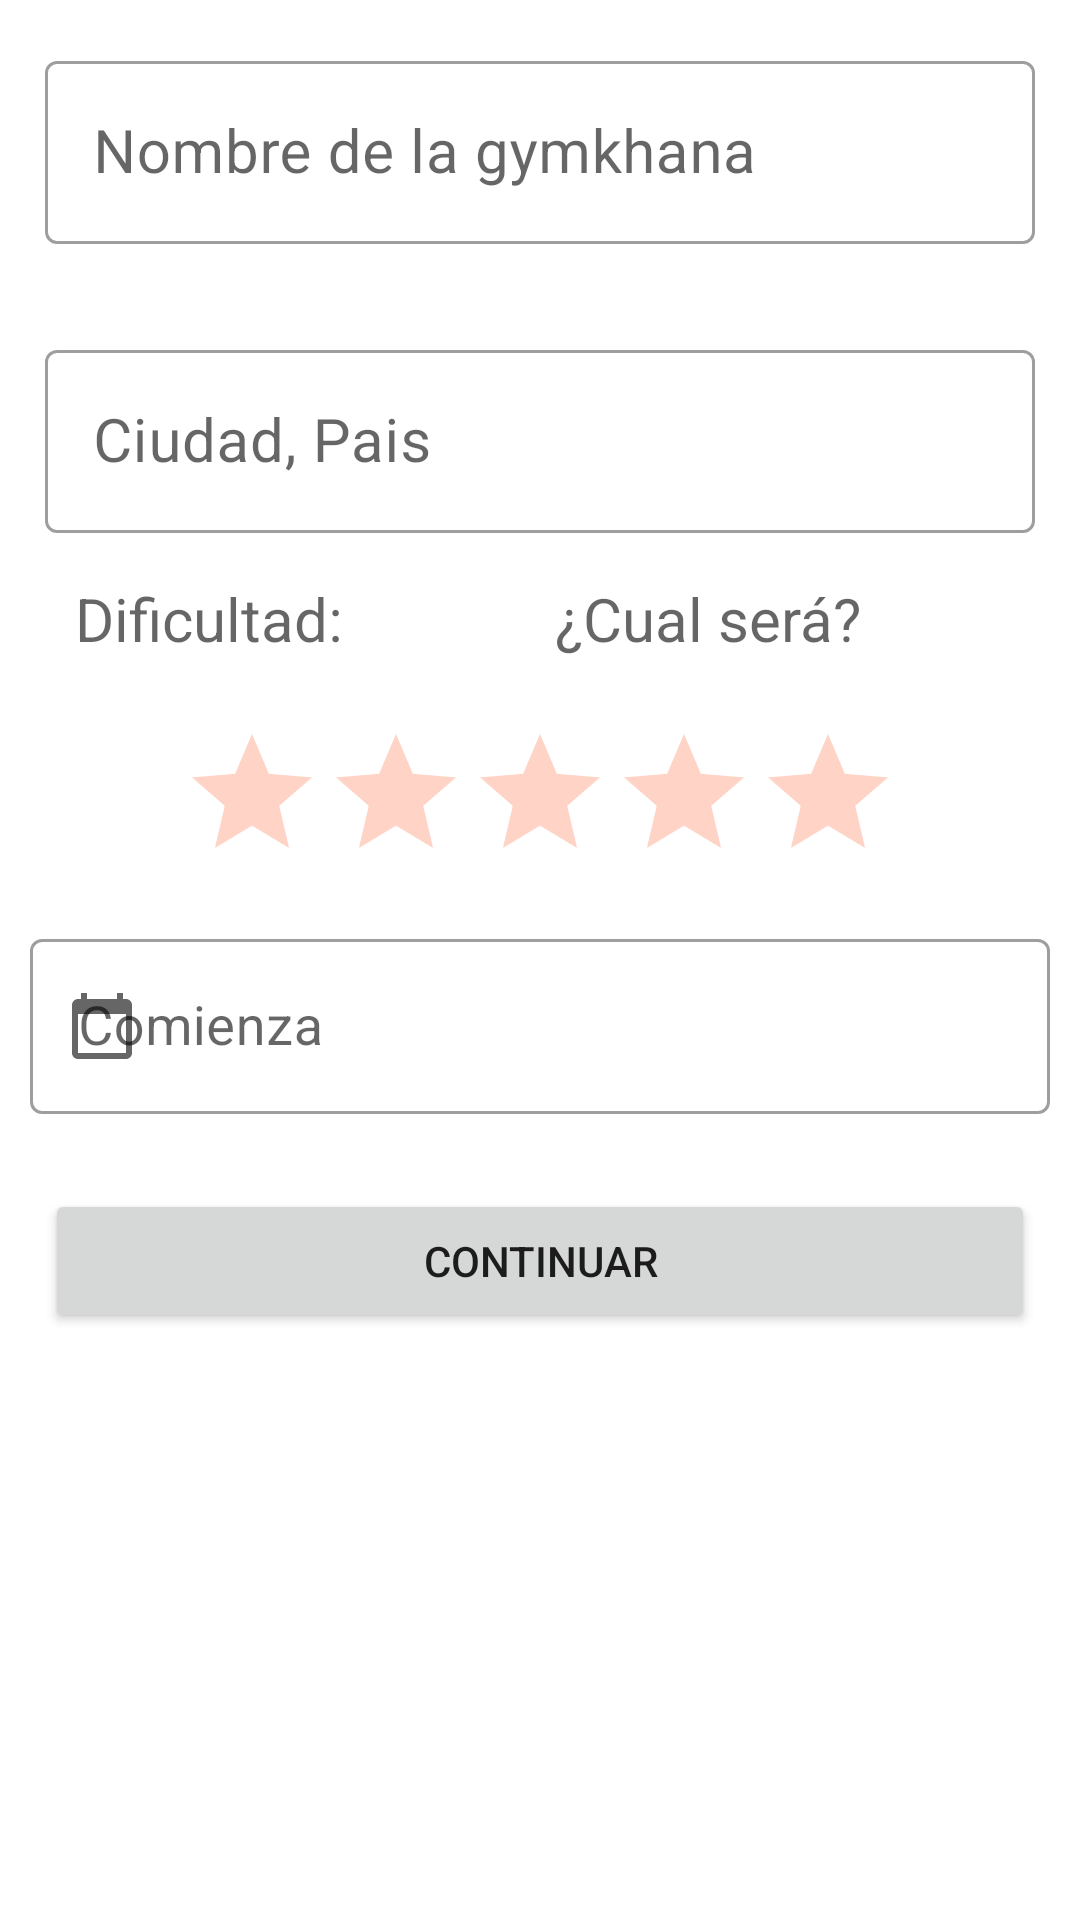

The Android layout XML behind this screen, and the referenced resources:
<!-- AndroidManifest.xml: application theme Theme.GeoChallenge -->
<!-- res/layout/buscadorgymkhana.xml -->
<?xml version="1.0" encoding="utf-8"?>
<RelativeLayout xmlns:android="http://schemas.android.com/apk/res/android"
    xmlns:app="http://schemas.android.com/apk/res-auto"
    android:layout_width="match_parent"
    android:layout_height="wrap_content">

    <com.google.android.material.textfield.TextInputLayout
        android:id="@+id/GKNombre"
        android:layout_width="match_parent"
        android:layout_height="wrap_content"
        android:layout_margin="15dp"
        android:hint="Nombre de la gymkhana"
        app:boxBackgroundMode="outline"
        style="@style/Widget.MaterialComponents.TextInputLayout.OutlinedBox"
        >

        <com.google.android.material.textfield.TextInputEditText
            android:textSize="20sp"
            android:layout_width="match_parent"
            android:layout_height="wrap_content"/>

    </com.google.android.material.textfield.TextInputLayout>

    <com.google.android.material.textfield.TextInputLayout
        android:id="@+id/GkLugar"
        android:layout_below="@+id/GKNombre"
        android:layout_width="match_parent"
        android:layout_height="wrap_content"
        android:layout_margin="15dp"
        android:hint="Ciudad, Pais "
        app:boxBackgroundMode="outline"
        style="@style/Widget.MaterialComponents.TextInputLayout.OutlinedBox"
        >

        <com.google.android.material.textfield.TextInputEditText
            android:textSize="20sp"
            android:layout_width="match_parent"
            android:layout_height="wrap_content"/>

    </com.google.android.material.textfield.TextInputLayout>

    <RelativeLayout
        android:id="@+id/RDificultad"
        android:layout_width="match_parent"
        android:layout_height="wrap_content"
        android:layout_below="@id/GkLugar"
        android:layout_marginStart="10dp">

        <TextView
            android:id="@+id/Dificultad"
            android:layout_width="match_parent"
            android:layout_height="wrap_content"
            android:layout_alignParentStart="true"
            android:layout_toLeftOf="@id/Espacio"
            android:hint="Dificultad:"
            android:minHeight="48sp"
            android:textSize="20sp"
            android:layout_marginLeft="15dp"
            />
        <Space
            android:id="@+id/Espacio"
            android:layout_width="wrap_content"
            android:layout_height="wrap_content"
            android:layout_centerHorizontal="true"/>

        <TextView
            android:id="@+id/GKNivelDificultad"
            android:layout_width="match_parent"
            android:layout_height="wrap_content"
            android:hint="¿Cual será?"
            android:minHeight="48sp"
            android:textSize="20sp"
            android:layout_toRightOf="@id/Espacio"
            android:layout_alignParentRight="true"
            android:layout_marginRight="15dp"
            />

    </RelativeLayout>

    <RatingBar
        android:id="@+id/GKDificultad"
        android:layout_width="wrap_content"
        android:layout_height="wrap_content"
        android:layout_below="@id/RDificultad"
        android:layout_centerHorizontal="true"
        android:numStars="5"
        android:scrollbarSize="0.5sp"
        android:stepSize="1"
        android:theme="@style/Estrellas"
        android:contentDescription="dificultad"/>


        <com.google.android.material.textfield.TextInputLayout
            android:id="@+id/FechaInicioGk"
            android:layout_below="@id/GKDificultad"
            android:layout_width="match_parent"
            android:layout_height="wrap_content"
            android:layout_alignParentStart="true"
            android:hint="Comienza"
            android:minHeight="48sp"
            android:textSize="20sp"
            android:layout_margin="10dp"
            android:textAlignment="center"
            app:startIconDrawable="@drawable/ic_calendario"
            app:boxBackgroundMode="outline"
            style="@style/Widget.MaterialComponents.TextInputLayout.OutlinedBox"
            >

            <com.google.android.material.textfield.TextInputEditText
                android:textSize="18sp"
                android:layout_width="match_parent"
                android:layout_height="wrap_content"
                android:inputType="date"
                android:clickable="false"
                android:cursorVisible="false"
                android:focusable="false"
                android:focusableInTouchMode="false"
                />

        </com.google.android.material.textfield.TextInputLayout>


        <Space
            android:id="@+id/Espacio1"
            android:layout_width="wrap_content"
            android:layout_height="wrap_content"
            android:layout_centerHorizontal="true"/>




    <Button
        android:id="@+id/BuscarGK"
        android:layout_width="match_parent"
        android:layout_height="wrap_content"
        android:layout_below="@+id/FechaInicioGk"
        android:layout_marginStart="15dp"
        android:layout_marginTop="15dp"
        android:layout_marginEnd="15dp"
        android:layout_marginBottom="15dp"
        android:text="Continuar"
        android:drawableRight="@drawable/ic_continuar"/>



</RelativeLayout>
<!-- resources referenced by this layout -->
<resources>
  <!-- drawable ic_calendario (drawable) -->
  <vector android:height="24dp" android:tint="#1C1B1D"
      android:viewportHeight="24" android:viewportWidth="24"
      android:width="24dp" xmlns:android="http://schemas.android.com/apk/res/android">
      <path android:fillColor="@android:color/white" android:pathData="M20,3h-1L19,1h-2v2L7,3L7,1L5,1v2L4,3c-1.1,0 -2,0.9 -2,2v16c0,1.1 0.9,2 2,2h16c1.1,0 2,-0.9 2,-2L22,5c0,-1.1 -0.9,-2 -2,-2zM20,21L4,21L4,8h16v13z"/>
  </vector>
  <style name="Estrellas">
          <item name="colorControlNormal">@color/naranjaFuerte</item>
          <item name="colorControlActivated">@color/naranjaFuerte</item>
      </style>
  <style name="Theme.GeoChallenge" parent="Theme.MaterialComponents.DayNight.NoActionBar">
          
          <item name="colorPrimary">@color/marroncillo</item>
          <item name="colorPrimaryVariant">@color/marroncete</item>
          <item name="colorOnPrimary">@color/white</item>
          
          <item name="colorSecondary">@color/teal_200</item>
          <item name="colorSecondaryVariant">@color/teal_700</item>
          <item name="colorOnSecondary">@color/black</item>
          
          <item name="android:statusBarColor">?attr/colorPrimaryVariant</item>
          
      </style>
  <color name="naranjaFuerte">#FF5722</color>
  <color name="marroncillo">#795548</color>
  <color name="marroncete">#8D6E63</color>
  <color name="white">#FFFFFFFF</color>
  <color name="teal_200">#FF03DAC5</color>
  <color name="teal_700">#FF018786</color>
  <color name="black">#FF000000</color>
</resources>
